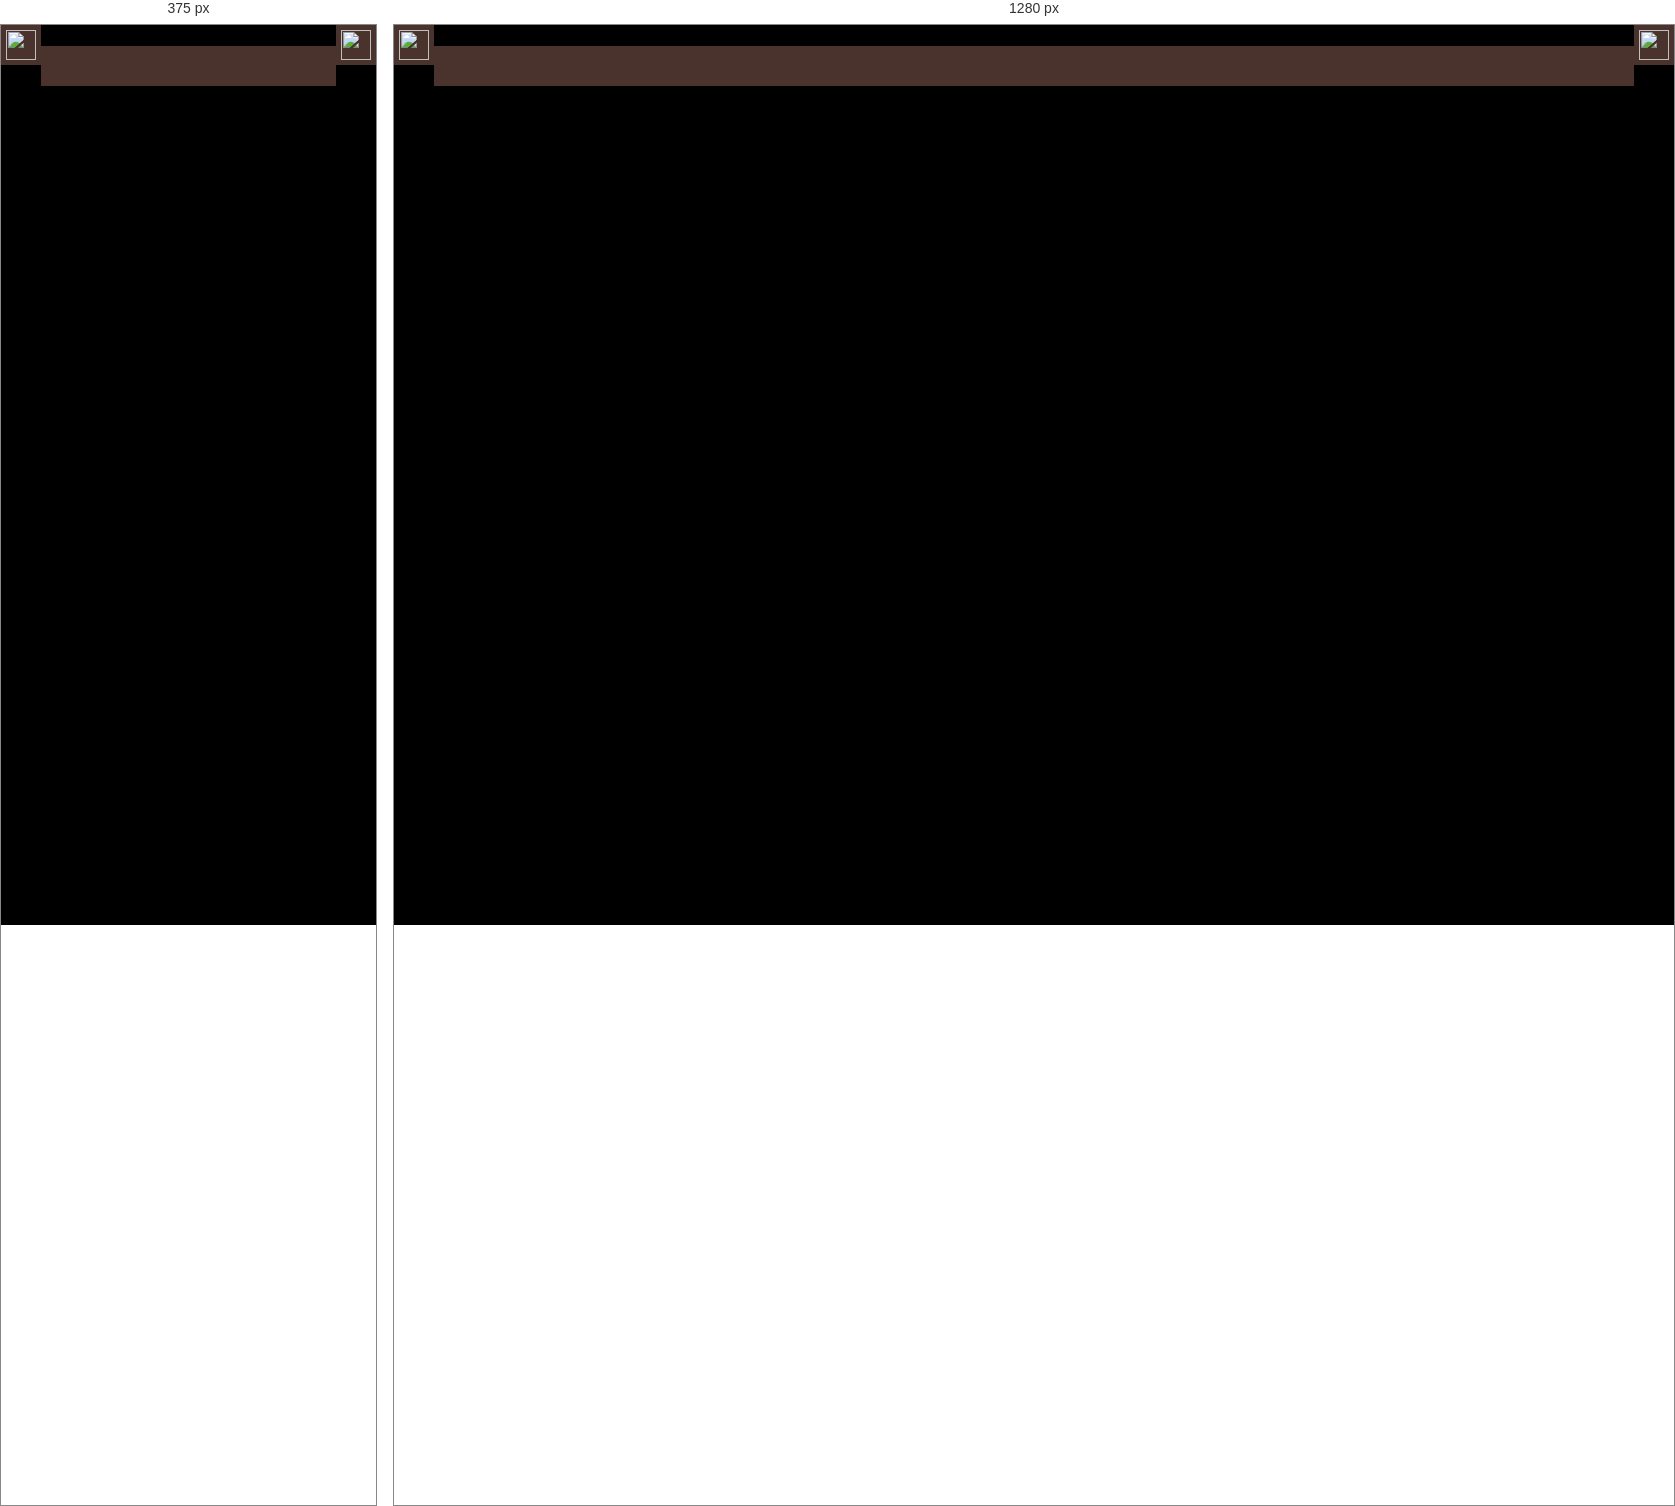
Rendered at 375 px and 1280 px, left to right.

<!-- file: index.html -->
<!DOCTYPE html>
<html>
<head>
<title>Tour Virtual Memorial TJDFT</title>
<meta charset="utf-8">
<meta name="viewport" content="target-densitydpi=device-dpi, width=device-width, initial-scale=1.0, maximum-scale=1.0, minimum-scale=1.0, user-scalable=no, minimal-ui" />
<style> @-ms-viewport { width: device-width; } </style>
<link rel="stylesheet" href="vendor/reset.min.css">
<link rel="stylesheet" href="style.css">
</head>
<body class="multiple-scenes ">

<div id="pano"></div>

<div id="sceneList">
  <ul class="scenes">
    
      <a href="javascript:void(0)" class="scene" data-id="0-entrada-do-memorial">
        <li class="text">Entrada do Memorial</li>
      </a>
    
      <a href="javascript:void(0)" class="scene" data-id="1-porta-de-entrada">
        <li class="text">Porta de Entrada</li>
      </a>
    
      <a href="javascript:void(0)" class="scene" data-id="2-hall-de-entrada">
        <li class="text">Hall de Entrada</li>
      </a>
    
      <a href="javascript:void(0)" class="scene" data-id="3-espao-de-exposio-inicial">
        <li class="text">Espaço de Exposição Inicial</li>
      </a>
    
      <a href="javascript:void(0)" class="scene" data-id="4-fotos-desembargadora-lila-pimenta-duarte">
        <li class="text">Fotos Desembargadora Lila Pimenta Duarte</li>
      </a>
    
      <a href="javascript:void(0)" class="scene" data-id="5-espao-de-exposio-desembargadores">
        <li class="text">Espaço De Exposição Desembargadores</li>
      </a>
    
      <a href="javascript:void(0)" class="scene" data-id="6-espao-de-exposio-maquete-tjdft-lateral-direita">
        <li class="text">Espaço de Exposição Maquete TJDFT Lateral Direita</li>
      </a>
    
      <a href="javascript:void(0)" class="scene" data-id="7-espao-de-exposio-bancada-inicial">
        <li class="text">Espaço de Exposição Bancada Inicial</li>
      </a>
    
      <a href="javascript:void(0)" class="scene" data-id="8-espao-de-exposio-maquete-tjdft-de-frente">
        <li class="text">Espaço de Exposição Maquete TJDFT de Frente</li>
      </a>
    
      <a href="javascript:void(0)" class="scene" data-id="9-espao-de-exposio-fontes-antigas">
        <li class="text">Espaço de Exposição Fontes Antigas</li>
      </a>
    
      <a href="javascript:void(0)" class="scene" data-id="10-espao-de-exposio-casos-criminais">
        <li class="text">Espaço de Exposição Casos Criminais</li>
      </a>
    
      <a href="javascript:void(0)" class="scene" data-id="11-sala-da-presidncia">
        <li class="text">Sala da Presidência</li>
      </a>
    
      <a href="javascript:void(0)" class="scene" data-id="12-entrada-do-espao-histria-oral">
        <li class="text">Entrada do Espaço História Oral</li>
      </a>
    
      <a href="javascript:void(0)" class="scene" data-id="13-espao-histria-oral">
        <li class="text">Espaço História Oral</li>
      </a>
    
      <a href="javascript:void(0)" class="scene" data-id="14-espao-de-entrevista-histria-oral">
        <li class="text">Espaço de Entrevista História Oral</li>
      </a>
    
      <a href="javascript:void(0)" class="scene" data-id="15-espao-da-toga---histria-oral">
        <li class="text">Espaço da Toga - História Oral</li>
      </a>
    
      <a href="javascript:void(0)" class="scene" data-id="16-espao-de-exposio-maquete-tjdft-posterior">
        <li class="text">Espaço de Exposição Maquete TJDFT posterior</li>
      </a>
    
      <a href="javascript:void(0)" class="scene" data-id="17-espao-de-exposio-imisso-de-posse-de-terreno-no-ncleo-bandeirante">
        <li class="text">Espaço de Exposição Imissão de Posse de Terreno no Núcleo Bandeirante</li>
      </a>
    
      <a href="javascript:void(0)" class="scene" data-id="18-hall-de-entrada--direita">
        <li class="text">Hall de Entrada à Direita</li>
      </a>
    
      <a href="javascript:void(0)" class="scene" data-id="19-espao-de-exposio-menina-massai">
        <li class="text">Espaço de Exposição Menina Massai</li>
      </a>
    
      <a href="javascript:void(0)" class="scene" data-id="20-espao-de-exposio-roda-viva">
        <li class="text">Espaço de Exposição Roda Viva</li>
      </a>
    
      <a href="javascript:void(0)" class="scene" data-id="21-espao-de-exposio-tori-e-pingente-catedral">
        <li class="text">Espaço de Exposição Tori e Pingente Catedral</li>
      </a>
    
      <a href="javascript:void(0)" class="scene" data-id="22-espao-de-exposio-quadro-com-tapearia">
        <li class="text">Espaço de Exposição Quadro com Tapeçaria</li>
      </a>
    
      <a href="javascript:void(0)" class="scene" data-id="23-espao-de-exposio-congresso">
        <li class="text">Espaço de Exposição Congresso</li>
      </a>
    
      <a href="javascript:void(0)" class="scene" data-id="24-espao-de-exposio-des-pontes-de-miranda">
        <li class="text">Espaço de Exposição Des. Pontes de Miranda</li>
      </a>
    
      <a href="javascript:void(0)" class="scene" data-id="25-espao-de-exposio-caminhantes">
        <li class="text">Espaço de Exposição Caminhantes</li>
      </a>
    
      <a href="javascript:void(0)" class="scene" data-id="26-espao-de-exposio-galeria-de-desembargadores">
        <li class="text">Espaço de Exposição Galeria de Desembargadores</li>
      </a>
    
      <a href="javascript:void(0)" class="scene" data-id="27-espao-de-exposio-terceiro-painel-pontes-de-miranda">
        <li class="text">Espaço de Exposição Terceiro Painel Pontes de Miranda</li>
      </a>
    
      <a href="javascript:void(0)" class="scene" data-id="28-espao-de-exposio-segundo-painel-pontes-de-miranda">
        <li class="text">Espaço de Exposição Segundo Painel Pontes de Miranda</li>
      </a>
    
      <a href="javascript:void(0)" class="scene" data-id="29-espao-de-exposio-cadeados">
        <li class="text">Espaço de Exposição Cadeados</li>
      </a>
    
      <a href="javascript:void(0)" class="scene" data-id="30-espao-de-exposio-morro">
        <li class="text">Espaço de Exposição Morro</li>
      </a>
    
      <a href="javascript:void(0)" class="scene" data-id="31-espao-de-exposio-jornalstica-de-pontes-de-miranda">
        <li class="text">Espaço de Exposição Jornalística de Pontes de Miranda</li>
      </a>
    
      <a href="javascript:void(0)" class="scene" data-id="32-espao-de-exposio-mveis-feitos-por-pontes-de-miranda">
        <li class="text">Espaço de Exposição Móveis feitos por Pontes de Miranda</li>
      </a>
    
      <a href="javascript:void(0)" class="scene" data-id="33-espao-de-exposio-morro-e-cais">
        <li class="text">Espaço de Exposição Morro e Cais</li>
      </a>
    
      <a href="javascript:void(0)" class="scene" data-id="34-espao-de-exibio-adorvel-danarina-espanhola">
        <li class="text">Espaço de Exibição Adorável Dançarina Espanhola</li>
      </a>
    
      <a href="javascript:void(0)" class="scene" data-id="35-espao-de-exposio-zen">
        <li class="text">Espaço de Exposição Zen</li>
      </a>
    
      <a href="javascript:void(0)" class="scene" data-id="36-espao-de-exposio-galeria-de-desembargadores-2">
        <li class="text">Espaço de Exposição Galeria de Desembargadores 2</li>
      </a>
    
  </ul>
</div>

<div id="titleBar">
  <h1 class="sceneName"></h1>
</div>

<a href="javascript:void(0)" id="autorotateToggle">
  <img class="icon off" src="img/play.png">
  <img class="icon on" src="img/pause.png">
</a>

<a href="javascript:void(0)" id="fullscreenToggle">
  <img class="icon off" src="img/fullscreen.png">
  <img class="icon on" src="img/windowed.png">
</a>

<a href="javascript:void(0)" id="sceneListToggle">
  <img class="icon off" src="img/expand.png">
  <img class="icon on" src="img/collapse.png">
</a>

<a href="javascript:void(0)" id="viewUp" class="viewControlButton viewControlButton-1">
  <img class="icon" src="img/up.png">
</a>
<a href="javascript:void(0)" id="viewDown" class="viewControlButton viewControlButton-2">
  <img class="icon" src="img/down.png">
</a>
<a href="javascript:void(0)" id="viewLeft" class="viewControlButton viewControlButton-3">
  <img class="icon" src="img/left.png">
</a>
<a href="javascript:void(0)" id="viewRight" class="viewControlButton viewControlButton-4">
  <img class="icon" src="img/right.png">
</a>
<a href="javascript:void(0)" id="viewIn" class="viewControlButton viewControlButton-5">
  <img class="icon" src="img/plus.png">
</a>
<a href="javascript:void(0)" id="viewOut" class="viewControlButton viewControlButton-6">
  <img class="icon" src="img/minus.png">
</a>

<script src="vendor/screenfull.min.js" ></script>
<script src="vendor/bowser.min.js" ></script>
<script src="vendor/marzipano.js" ></script>

<script src="data.js"></script>
<script src="index.js"></script>

</body>
</html>


/* @media block from style.css */
@media (max-width: 600px) {
  body.view-control-buttons .viewControlButton {
    display: none;
  }
}